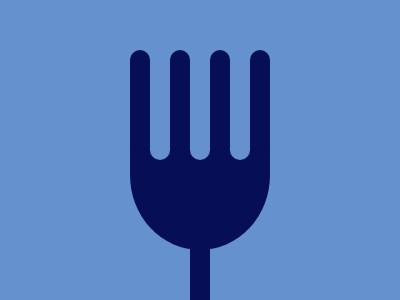

Give the HTML and CSS whose rendering is this image.

<div></div>
<b></b>
<c></c>
<d></d>
<style>
    * {
        background: #6592CF;
    }

    div,
    b,
    c,
    d {
        width: 20px;
        height: 100px;
        background: #060F55;
        position: absolute;
        bottom: 0;
        left: 190px;
    }

    b {
        bottom: 50;
        height: 150px;
        width: 140px;
        left: 130px;
        border-radius: 0 0 180% 180%;
    }

    c,
    d {
        background: #6592CF;
        color: #6592CF;
        z-index: 2;
        height: 110px;
        top: 50;
        border-radius: 20px;
        box-shadow: 40px 0, -40px 0;
    }

    d {
        background: #060F55;
        color: #060F55;
        left: 130px;
        box-shadow: 40px 0, 80px 0, 120px 0;
    }
</style>